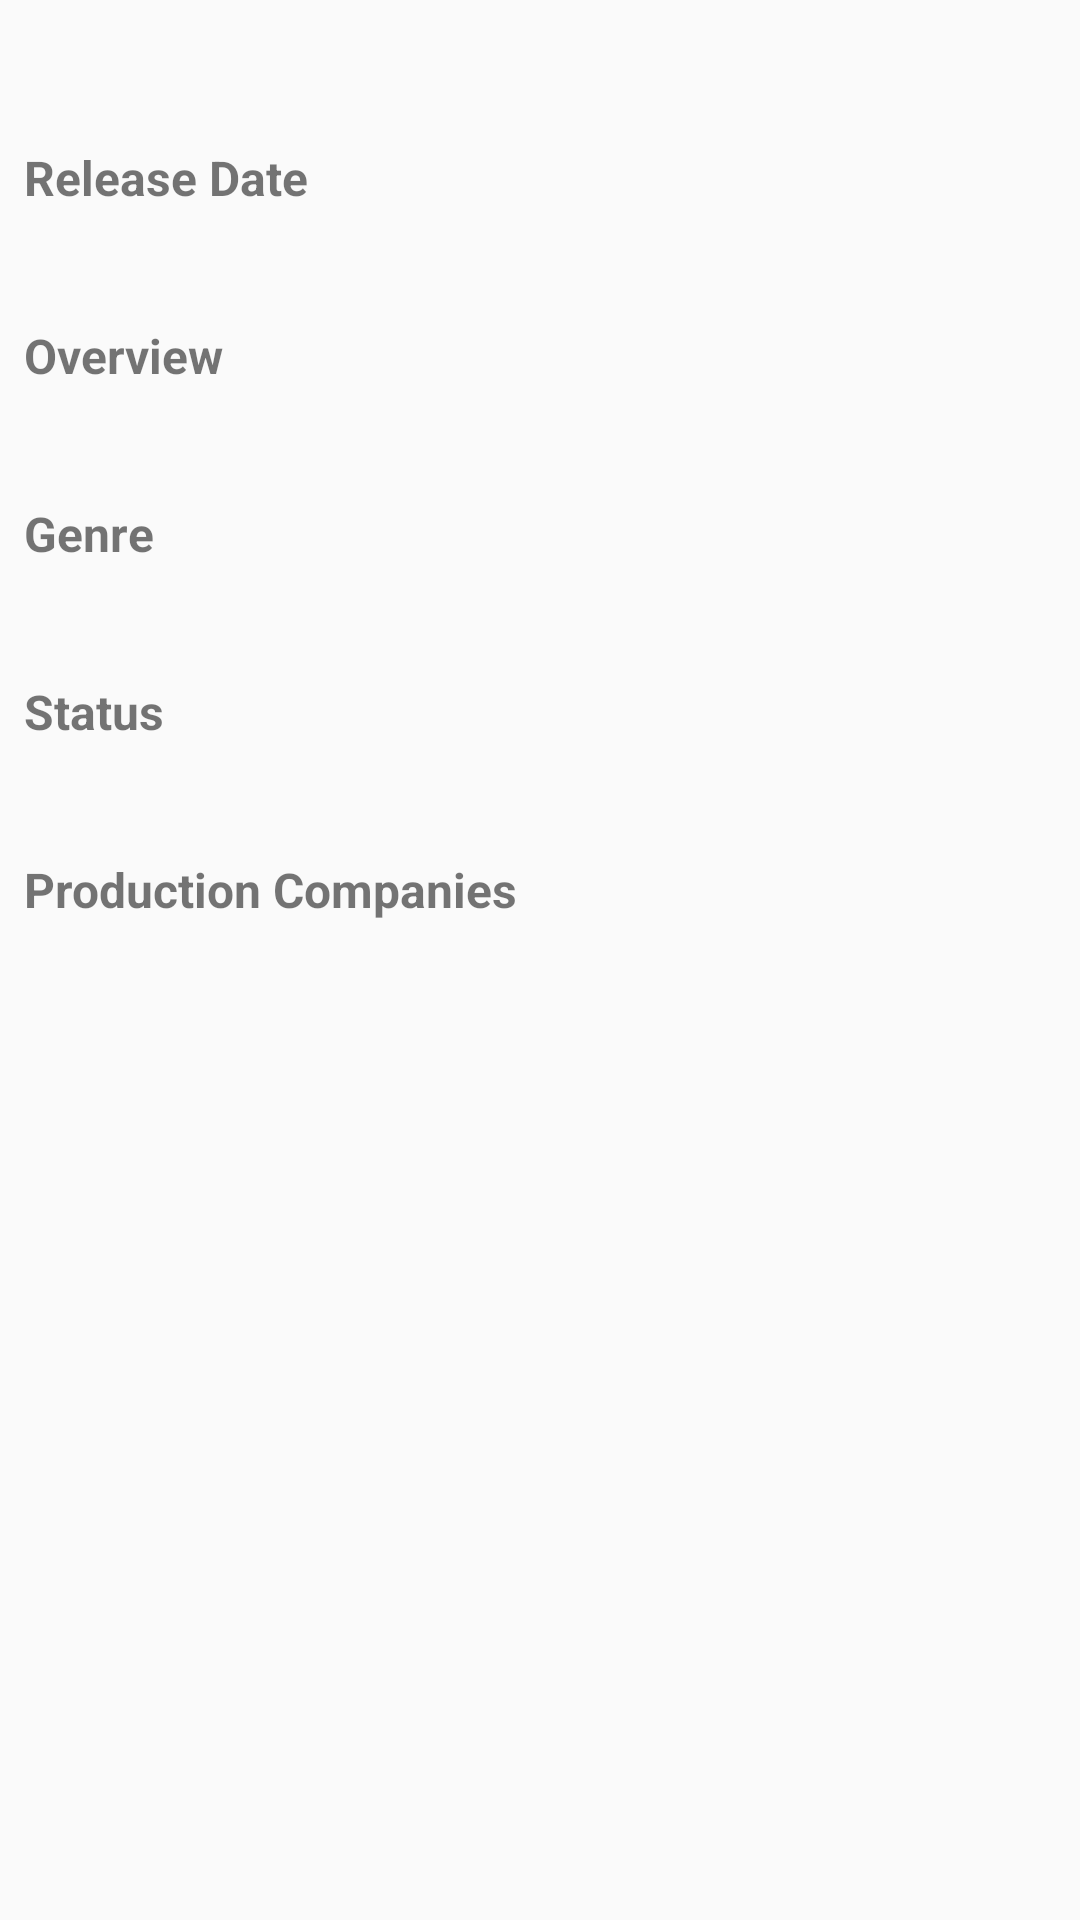

This screen was rendered from an Android layout file. Write that file and the resources it references.
<!-- AndroidManifest.xml: application theme AppTheme -->
<!-- res/layout/activity_detail_tvshow.xml -->
<?xml version="1.0" encoding="utf-8"?>
<ScrollView xmlns:android="http://schemas.android.com/apk/res/android"
    xmlns:app="http://schemas.android.com/apk/res-auto"
    xmlns:tools="http://schemas.android.com/tools"
    android:layout_width="match_parent"
    android:layout_height="wrap_content"
    tools:context=".activity.DetailTVShowActivity">

    <android.support.constraint.ConstraintLayout
        android:layout_width="match_parent"
        android:layout_height="wrap_content">

        <ImageView
            android:id="@+id/detail_photo"
            android:layout_width="match_parent"
            android:layout_height="wrap_content"
            android:layout_gravity="center"
            android:adjustViewBounds="true"
            android:contentDescription="@string/tv_show_image"
            android:scaleType="fitXY"
            android:src="@mipmap/ic_launcher"
            app:layout_constraintEnd_toEndOf="parent"
            app:layout_constraintStart_toStartOf="parent"
            app:layout_constraintTop_toTopOf="parent" />

        <TextView
            android:id="@+id/detail_name"
            android:layout_width="wrap_content"
            android:layout_height="wrap_content"
            android:layout_gravity="center"
            android:layout_marginTop="8dp"
            android:textAlignment="center"
            android:textAllCaps="true"
            android:textColor="@android:color/black"
            android:textSize="24sp"
            android:textStyle="bold"
            app:layout_constraintEnd_toEndOf="parent"
            app:layout_constraintStart_toStartOf="parent"
            app:layout_constraintTop_toBottomOf="@id/detail_photo"
            tools:text="TV Show Name" />

        <TextView
            android:id="@+id/content_release_date"
            android:layout_width="wrap_content"
            android:layout_height="wrap_content"
            android:layout_marginStart="8dp"
            android:layout_marginLeft="8dp"
            android:layout_marginTop="8dp"
            android:text="@string/release_date"
            android:textSize="16sp"
            android:textStyle="bold"
            app:layout_constraintStart_toStartOf="parent"
            app:layout_constraintTop_toBottomOf="@id/detail_name" />

        <TextView
            android:id="@+id/detail_date"
            android:layout_width="match_parent"
            android:layout_height="wrap_content"
            android:layout_marginStart="8dp"
            android:layout_marginTop="8dp"
            android:layout_marginEnd="8dp"
            android:textColor="@android:color/black"
            android:textSize="16sp"
            app:layout_constraintEnd_toEndOf="parent"
            app:layout_constraintStart_toStartOf="parent"
            app:layout_constraintTop_toBottomOf="@id/content_release_date"
            tools:text="TV Show Release Date" />

        <TextView
            android:id="@+id/content_overview"
            android:layout_width="wrap_content"
            android:layout_height="wrap_content"
            android:layout_marginStart="8dp"
            android:layout_marginLeft="8dp"
            android:layout_marginTop="8dp"
            android:text="@string/overview"
            android:textSize="16sp"
            android:textStyle="bold"
            app:layout_constraintStart_toStartOf="parent"
            app:layout_constraintTop_toBottomOf="@id/detail_date" />

        <TextView
            android:id="@+id/detail_description"
            android:layout_width="match_parent"
            android:layout_height="wrap_content"
            android:layout_marginStart="8dp"
            android:layout_marginTop="8dp"
            android:layout_marginEnd="8dp"
            android:textColor="@android:color/black"
            android:textSize="16sp"
            app:layout_constraintEnd_toEndOf="parent"
            app:layout_constraintStart_toStartOf="parent"
            app:layout_constraintTop_toBottomOf="@id/content_overview"
            tools:text="TV Show Overview" />

        <TextView
            android:id="@+id/content_genre"
            android:layout_width="wrap_content"
            android:layout_height="wrap_content"
            android:layout_marginStart="8dp"
            android:layout_marginLeft="8dp"
            android:layout_marginTop="8dp"
            android:text="@string/genre"
            android:textSize="16sp"
            android:textStyle="bold"
            app:layout_constraintStart_toStartOf="parent"
            app:layout_constraintTop_toBottomOf="@id/detail_description" />

        <TextView
            android:id="@+id/detail_genre"
            android:layout_width="match_parent"
            android:layout_height="wrap_content"
            android:layout_marginStart="8dp"
            android:layout_marginTop="8dp"
            android:layout_marginEnd="8dp"
            android:textColor="@android:color/black"
            android:textSize="16sp"
            app:layout_constraintEnd_toEndOf="parent"
            app:layout_constraintStart_toStartOf="parent"
            app:layout_constraintTop_toBottomOf="@id/content_genre"
            tools:text="TV Show Genre" />

        <TextView
            android:id="@+id/content_status"
            android:layout_width="wrap_content"
            android:layout_height="wrap_content"
            android:layout_marginStart="8dp"
            android:layout_marginLeft="8dp"
            android:layout_marginTop="8dp"
            android:text="@string/status"
            android:textSize="16sp"
            android:textStyle="bold"
            app:layout_constraintStart_toStartOf="parent"
            app:layout_constraintTop_toBottomOf="@id/detail_genre" />

        <TextView
            android:id="@+id/detail_status"
            android:layout_width="match_parent"
            android:layout_height="wrap_content"
            android:layout_marginStart="8dp"
            android:layout_marginTop="8dp"
            android:layout_marginEnd="8dp"
            android:textColor="@android:color/black"
            android:textSize="16sp"
            app:layout_constraintEnd_toEndOf="parent"
            app:layout_constraintStart_toStartOf="parent"
            app:layout_constraintTop_toBottomOf="@id/content_status"
            tools:text="TV Show Status" />

        <TextView
            android:id="@+id/content_production_comp"
            android:layout_width="wrap_content"
            android:layout_height="wrap_content"
            android:layout_marginStart="8dp"
            android:layout_marginLeft="8dp"
            android:layout_marginTop="8dp"
            android:text="@string/production_companies"
            android:textSize="16sp"
            android:textStyle="bold"
            app:layout_constraintStart_toStartOf="parent"
            app:layout_constraintTop_toBottomOf="@id/detail_status" />

        <TextView
            android:id="@+id/detail_production_comp"
            android:layout_width="match_parent"
            android:layout_height="wrap_content"
            android:layout_marginStart="8dp"
            android:layout_marginTop="8dp"
            android:layout_marginEnd="8dp"
            android:layout_marginBottom="8dp"
            android:textColor="@android:color/black"
            android:textSize="16sp"
            app:layout_constraintBottom_toBottomOf="parent"
            app:layout_constraintEnd_toEndOf="parent"
            app:layout_constraintStart_toStartOf="parent"
            app:layout_constraintTop_toBottomOf="@id/content_production_comp"
            tools:text="TV Show Production Companies" />
    </android.support.constraint.ConstraintLayout>
</ScrollView>
<!-- resources referenced by this layout -->
<resources>
  <string name="genre">Genre</string>
  <string name="overview">Overview</string>
  <string name="production_companies">Production Companies</string>
  <string name="release_date">Release Date</string>
  <string name="status">Status</string>
  <string name="tv_show_image">TV Show Image</string>
  <style name="AppTheme" parent="Theme.AppCompat.Light.DarkActionBar">
          <item name="colorPrimary">@color/colorPrimary</item>
          <item name="colorPrimaryDark">@color/colorPrimaryDark</item>
          <item name="colorAccent">@color/colorAccent</item>
          <item name="android:statusBarColor">@color/colorPrimary</item>
      </style>
  <!-- not gathered from this repository: default colours our renderer supplied (Android Studio template values) -->
  <color name="colorPrimary">#FF6200EE</color>
  <color name="colorPrimaryDark">#FF3700B3</color>
  <color name="colorAccent">#FF03DAC5</color>
</resources>
